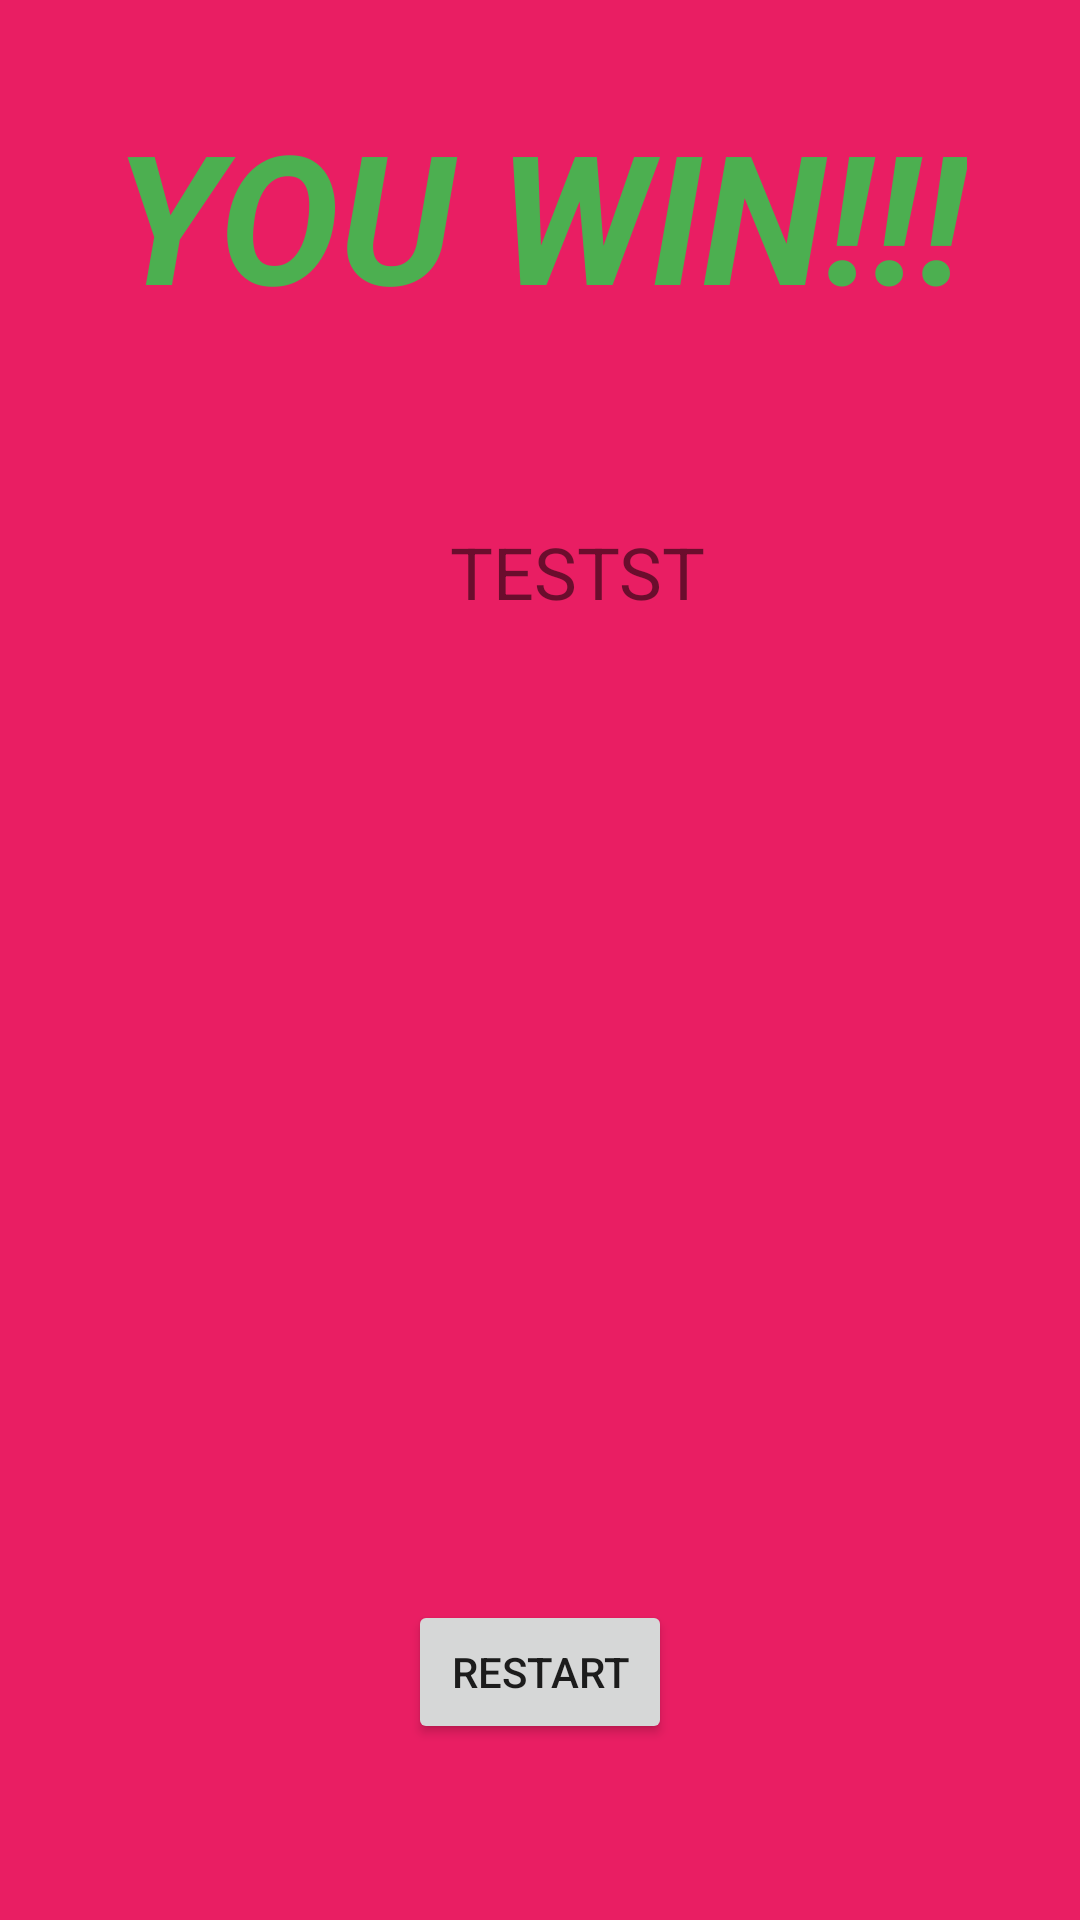

Reconstruct the res/layout file that produces this screen, plus the resources it refers to.
<!-- AndroidManifest.xml: application theme Theme.DungeonCrawlersGroup20 -->
<!-- res/layout/end_screen.xml -->
<?xml version="1.0" encoding="utf-8"?>
<androidx.constraintlayout.widget.ConstraintLayout xmlns:android="http://schemas.android.com/apk/res/android"
    xmlns:app="http://schemas.android.com/apk/res-auto"
    xmlns:tools="http://schemas.android.com/tools"
    android:layout_width="match_parent"
    android:layout_height="match_parent"
    android:background="#E91E63"
    tools:context=".View.EndScreen">

    <Button
        android:id="@+id/restart"
        android:layout_width="wrap_content"
        android:layout_height="wrap_content"
        android:text="Restart"
        app:layout_constraintBottom_toBottomOf="parent"
        app:layout_constraintEnd_toEndOf="parent"
        app:layout_constraintStart_toStartOf="parent"
        app:layout_constraintTop_toTopOf="parent"
        app:layout_constraintVertical_bias="0.901" />

    <TextView
        android:id="@+id/tv_score"
        android:layout_width="wrap_content"
        android:layout_height="wrap_content"
        android:text="TESTST"
        android:textSize="24sp"
        app:layout_constraintBottom_toBottomOf="parent"
        app:layout_constraintEnd_toEndOf="parent"
        app:layout_constraintHorizontal_bias="0.546"
        app:layout_constraintStart_toStartOf="parent"
        app:layout_constraintTop_toTopOf="parent"
        app:layout_constraintVertical_bias="0.287" />

    <TextView
        android:id="@+id/textView3"
        android:layout_width="wrap_content"
        android:layout_height="wrap_content"
        android:text="YOU WIN!!!"
        android:textColor="#4CAF50"
        android:textSize="60sp"
        android:textStyle="bold|italic"
        app:layout_constraintBottom_toBottomOf="parent"
        app:layout_constraintEnd_toEndOf="parent"
        app:layout_constraintStart_toStartOf="parent"
        app:layout_constraintTop_toTopOf="parent"
        app:layout_constraintVertical_bias="0.056" />

</androidx.constraintlayout.widget.ConstraintLayout>
<!-- resources referenced by this layout -->
<resources>
  <style name="Theme.DungeonCrawlersGroup20" parent="Theme.MaterialComponents.DayNight.DarkActionBar">
          
          <item name="colorPrimary">@color/purple_500</item>
          <item name="colorPrimaryVariant">@color/purple_700</item>
          <item name="colorOnPrimary">@color/white</item>
          
          <item name="colorSecondary">@color/teal_200</item>
          <item name="colorSecondaryVariant">@color/teal_700</item>
          <item name="colorOnSecondary">@color/black</item>
          
          <item name="android:statusBarColor">?attr/colorPrimaryVariant</item>
          
      </style>
  <!-- not gathered from this repository: default colours our renderer supplied (Android Studio template values) -->
  <color name="purple_500">#FF6200EE</color>
  <color name="purple_700">#FF3700B3</color>
  <color name="teal_200">#FF03DAC5</color>
  <color name="teal_700">#FF018786</color>
  <color name="black">#FF000000</color>
  <color name="white">#FFFFFFFF</color>
</resources>
